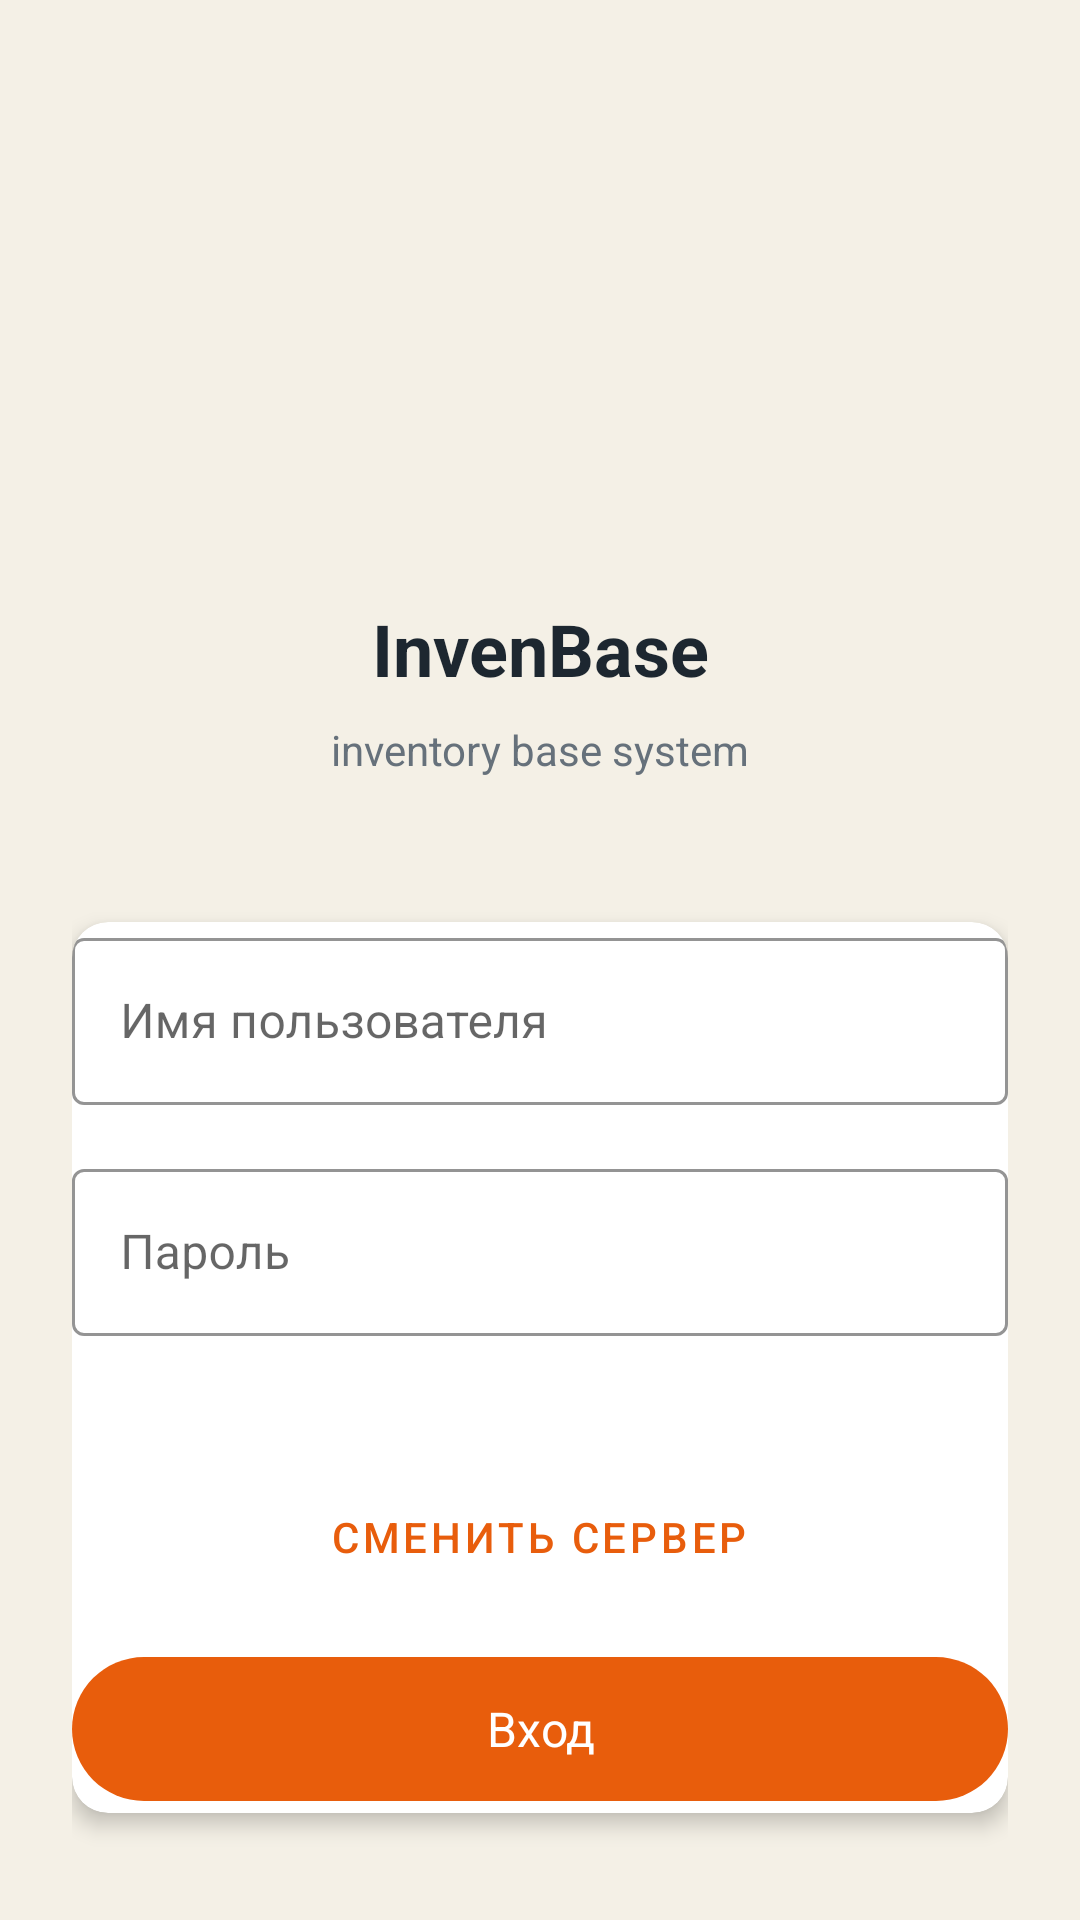

Write the Android layout XML for this screen, with the resource values it uses.
<!-- AndroidManifest.xml: activity theme Theme.InvenBase -->
<!-- res/layout/activity_login.xml -->
<?xml version="1.0" encoding="utf-8"?>
<androidx.constraintlayout.widget.ConstraintLayout xmlns:android="http://schemas.android.com/apk/res/android"
    xmlns:app="http://schemas.android.com/apk/res-auto"
    android:layout_width="match_parent"
    android:layout_height="match_parent"
    android:background="@color/background"
    android:padding="24dp">

    <ImageView
        android:id="@+id/logo"
        android:layout_width="80dp"
        android:layout_height="80dp"
        android:src="@drawable/app_icon_logo"
        android:contentDescription="@string/app_name"
        app:layout_constraintEnd_toEndOf="parent"
        app:layout_constraintStart_toStartOf="parent"
        app:layout_constraintTop_toTopOf="parent"
        app:layout_constraintBottom_toTopOf="@id/text_title"
        android:layout_marginTop="80dp"
        android:layout_marginBottom="24dp" />

    <TextView
        android:id="@+id/text_title"
        android:layout_width="wrap_content"
        android:layout_height="wrap_content"
        android:text="@string/app_name"
        android:textColor="@color/text_primary"
        android:textSize="@dimen/text_size_title"
        android:textStyle="bold"
        app:layout_constraintEnd_toEndOf="parent"
        app:layout_constraintStart_toStartOf="parent"
        app:layout_constraintTop_toBottomOf="@id/logo"
        android:layout_marginTop="16dp" />

    <TextView
        android:id="@+id/text_subtitle"
        android:layout_width="wrap_content"
        android:layout_height="wrap_content"
        android:text="inventory base system"
        android:textColor="@color/text_secondary"
        android:textSize="@dimen/text_size_normal"
        app:layout_constraintEnd_toEndOf="parent"
        app:layout_constraintStart_toStartOf="parent"
        app:layout_constraintTop_toBottomOf="@id/text_title"
        android:layout_marginTop="8dp" />

    <com.google.android.material.card.MaterialCardView
        android:layout_width="0dp"
        android:layout_height="wrap_content"
        android:layout_marginTop="48dp"
        app:cardBackgroundColor="@color/card_bg"
        app:cardCornerRadius="12dp"
        app:cardElevation="4dp"
        app:layout_constraintEnd_toEndOf="parent"
        app:layout_constraintStart_toStartOf="parent"
        app:layout_constraintTop_toBottomOf="@id/text_subtitle"
        android:padding="24dp">

        <LinearLayout
            android:layout_width="match_parent"
            android:layout_height="wrap_content"
            android:orientation="vertical">

            <com.google.android.material.textfield.TextInputLayout
                android:layout_width="match_parent"
                android:layout_height="wrap_content"
                android:hint="@string/username"
                style="@style/Widget.MaterialComponents.TextInputLayout.OutlinedBox"
                app:boxStrokeColor="@color/primary"
                android:layout_marginBottom="16dp">

                <com.google.android.material.textfield.TextInputEditText
                    android:id="@+id/edit_username"
                    android:layout_width="match_parent"
                    android:layout_height="wrap_content"
                    android:inputType="text"
                    android:textColor="@color/text_primary"
                    android:textColorHint="@color/text_secondary" />
            </com.google.android.material.textfield.TextInputLayout>

            <com.google.android.material.textfield.TextInputLayout
                android:layout_width="match_parent"
                android:layout_height="wrap_content"
                android:hint="@string/password"
                style="@style/Widget.MaterialComponents.TextInputLayout.OutlinedBox"
                app:boxStrokeColor="@color/primary"
                android:layout_marginBottom="24dp">

                <com.google.android.material.textfield.TextInputEditText
                    android:id="@+id/edit_password"
                    android:layout_width="match_parent"
                    android:layout_height="wrap_content"
                    android:inputType="textPassword"
                    android:textColor="@color/text_primary"
                    android:textColorHint="@color/text_secondary" />
            </com.google.android.material.textfield.TextInputLayout>

            <TextView
                android:id="@+id/text_server_name"
                android:layout_width="match_parent"
                android:layout_height="wrap_content"
                android:gravity="center"
                android:textColor="@color/text_secondary" />

            <com.google.android.material.button.MaterialButton
                android:id="@+id/button_change_server"
                style="@style/Widget.MaterialComponents.Button.TextButton"
                android:layout_width="wrap_content"
                android:layout_height="wrap_content"
                android:layout_gravity="center_horizontal"
                android:layout_marginBottom="12dp"
                android:text="@string/change_server" />

            <com.google.android.material.button.MaterialButton
                android:id="@+id/button_login"
                android:layout_width="match_parent"
                android:layout_height="@dimen/button_height"
                android:text="@string/login"
                android:textSize="@dimen/text_size_medium"
                style="@style/Widget.Material3.Button" />

            <ProgressBar
                android:id="@+id/progress_bar"
                android:layout_width="wrap_content"
                android:layout_height="wrap_content"
                android:layout_gravity="center"
                android:layout_marginTop="16dp"
                android:visibility="gone" />
        </LinearLayout>
    </com.google.android.material.card.MaterialCardView>

</androidx.constraintlayout.widget.ConstraintLayout>
<!-- resources referenced by this layout -->
<resources>
  <color name="background">#F4F0E6</color>
  <color name="card_bg">#FFFFFF</color>
  <color name="primary">#E85D0C</color>
  <color name="text_primary">#1D2730</color>
  <color name="text_secondary">#66717B</color>
  <dimen name="button_height">56dp</dimen>
  <dimen name="text_size_medium">16sp</dimen>
  <dimen name="text_size_normal">14sp</dimen>
  <dimen name="text_size_title">24sp</dimen>
  <string name="app_name">InvenBase</string>
  <string name="change_server">Сменить сервер</string>
  <string name="login">Вход</string>
  <string name="password">Пароль</string>
  <string name="username">Имя пользователя</string>
  <style name="Theme.InvenBase" parent="Theme.MaterialComponents.DayNight.NoActionBar">
          <item name="android:windowActionBar">false</item>
          <item name="windowActionBar">false</item>
          <item name="android:windowNoTitle">true</item>
          <item name="toolbarStyle">@style/InvenBaseActionBar</item>
          <item name="actionBarStyle">@style/InvenBaseActionBarStyle</item>
          <item name="colorPrimary">@color/primary</item>
          <item name="colorPrimaryDark">@color/primary_dark</item>
          <item name="colorAccent">@color/secondary</item>
          <item name="android:statusBarColor">@color/secondary</item>
          <item name="android:navigationBarColor">@color/background</item>
          <item name="android:windowBackground">@color/background</item>
          <item name="android:windowContentOverlay">@null</item>
          <item name="android:windowDrawsSystemBarBackgrounds">true</item>
          <item name="android:textColorPrimary">@color/text_primary</item>
          <item name="android:textColorSecondary">@color/text_secondary</item>
          
          <item name="colorSecondaryContainer">@color/secondary_container</item>
          <item name="colorOnSecondaryContainer">@color/text_primary</item>
          <item name="colorOutline">@color/outline</item>
      </style>
  <style name="InvenBaseActionBar" parent="Widget.MaterialComponents.Toolbar">
          <item name="logo">@null</item>
          <item name="navigationIcon">@null</item>
          <item name="android:background">@android:color/transparent</item>
      </style>
  <style name="InvenBaseActionBarStyle" parent="Widget.AppCompat.ActionBar.Solid">
          <item name="displayOptions">showTitle</item>
          <item name="logo">@null</item>
          <item name="android:background">@android:color/transparent</item>
      </style>
  <color name="primary_dark">#C84A08</color>
  <color name="secondary">#0077B8</color>
  <color name="secondary_container">#E6F4FB</color>
  <color name="outline">#4D1D2730</color>
</resources>
